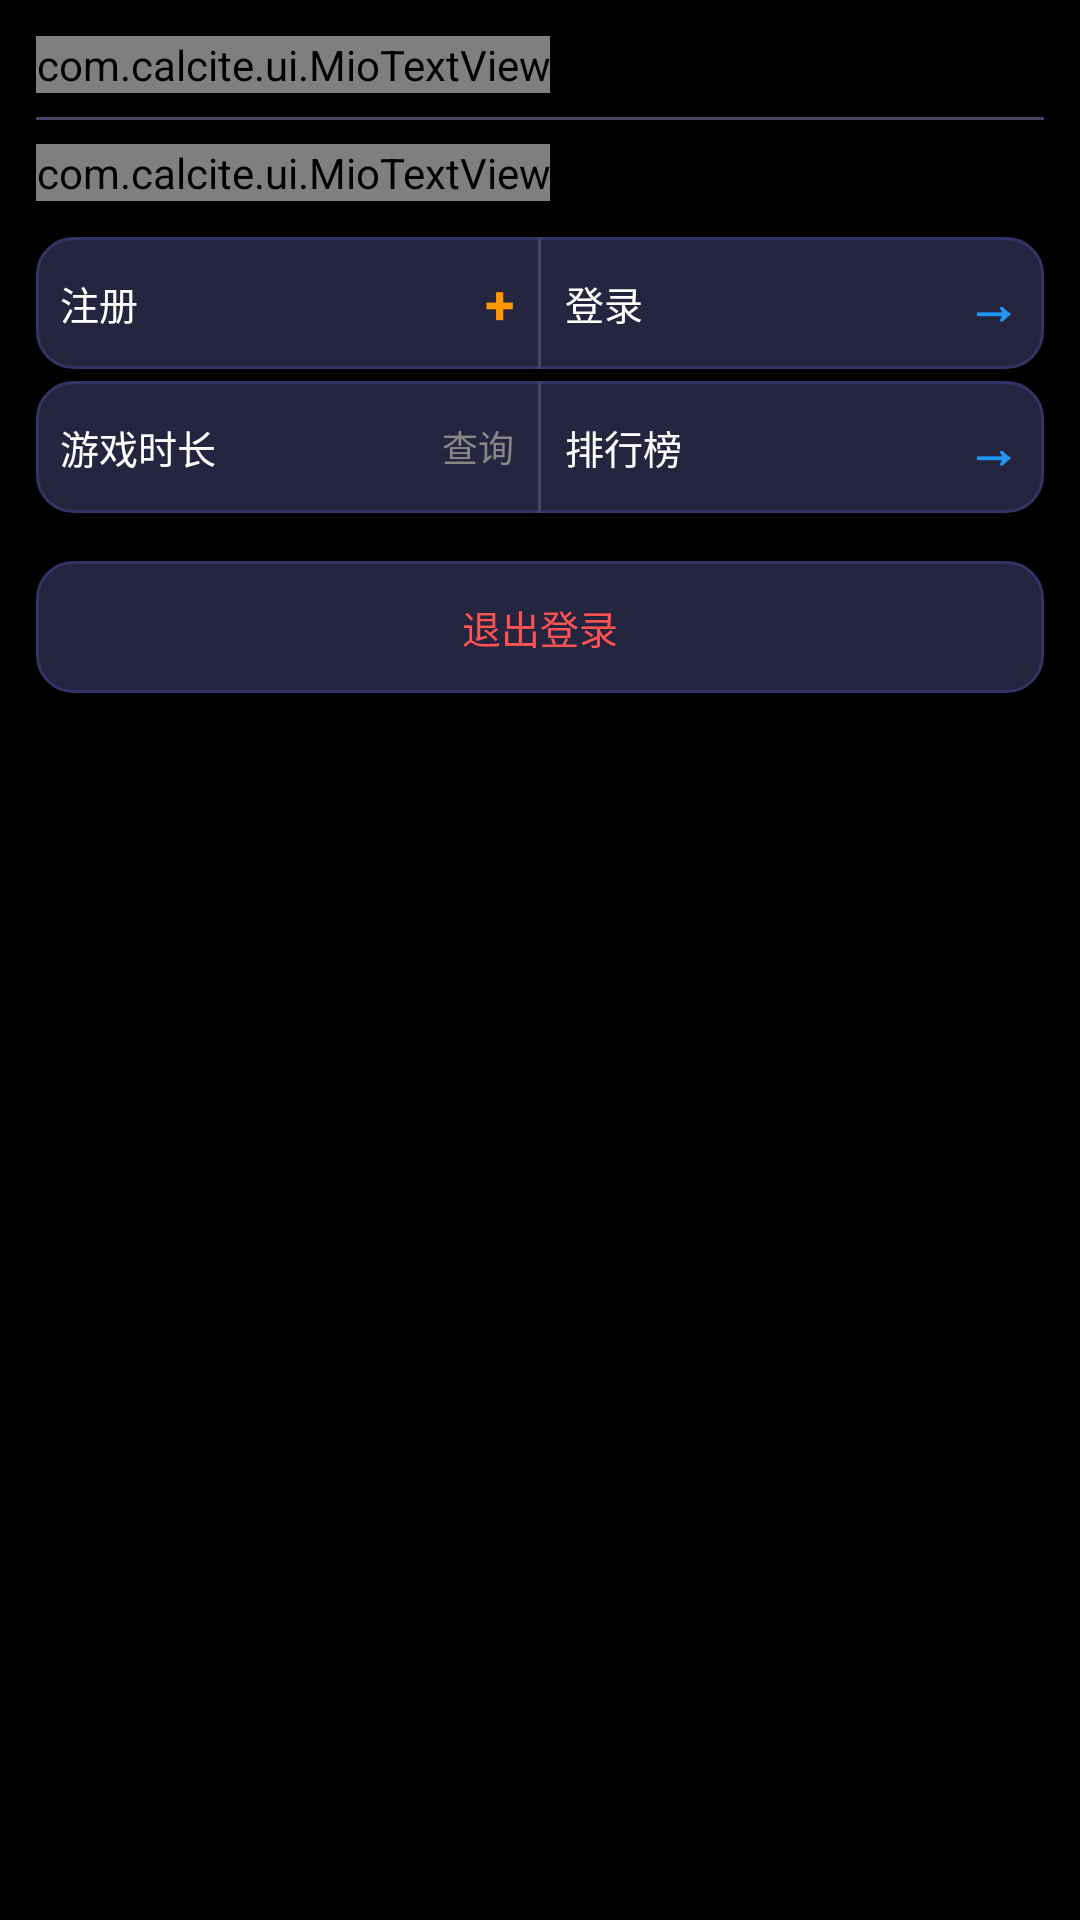

This screen was rendered from an Android layout file. Write that file and the resources it references.
<!-- AndroidManifest.xml: application theme Theme.Minecraft -->
<!-- res/layout/page_my.xml -->
<?xml version="1.0" encoding="utf-8"?>
<LinearLayout xmlns:android="http://schemas.android.com/apk/res/android"
    android:layout_width="match_parent"
    android:layout_height="match_parent"
    android:orientation="vertical"
    android:padding="12dp">

    <com.calcite.ui.MioTextView
        android:layout_width="wrap_content"
        android:layout_height="wrap_content"
        android:text="我的"
        android:textSize="13sp"
        android:layout_marginBottom="8dp" />

    <View
        android:layout_width="match_parent"
        android:layout_height="1dp"
        android:background="#444466"
        android:layout_marginBottom="8dp" />

    
    <com.calcite.ui.MioTextView
        android:id="@+id/tvCalciteStatus"
        android:layout_width="wrap_content"
        android:layout_height="wrap_content"
        android:text="未登录 Calcite 账号"
        android:textSize="12sp"
        android:layout_marginBottom="12dp" />

    
    <LinearLayout
        android:id="@+id/layoutCalciteButtons"
        android:layout_width="match_parent"
        android:layout_height="44dp"
        android:orientation="horizontal"
        android:gravity="center_vertical"
        android:clickable="true"
        android:focusable="true"
        android:background="@drawable/card_bg">

        <LinearLayout
            android:id="@+id/btnRegisterCalcite"
            android:layout_width="0dp"
            android:layout_height="match_parent"
            android:layout_weight="1"
            android:orientation="horizontal"
            android:gravity="center_vertical"
            android:padding="8dp"
            android:clickable="true"
            android:focusable="true"
            android:background="?android:attr/selectableItemBackground">

            <TextView
                android:layout_width="0dp"
                android:layout_height="wrap_content"
                android:layout_weight="1"
                android:text="注册"
                android:textColor="#ffffff"
                android:textSize="13sp" />

            <TextView
                android:layout_width="wrap_content"
                android:layout_height="wrap_content"
                android:text="+"
                android:textColor="#FF9800"
                android:textSize="18sp"
                android:textStyle="bold" />
        </LinearLayout>

        <View
            android:layout_width="1dp"
            android:layout_height="match_parent"
            android:background="#444466" />

        <LinearLayout
            android:id="@+id/btnLoginCalcite"
            android:layout_width="0dp"
            android:layout_height="match_parent"
            android:layout_weight="1"
            android:orientation="horizontal"
            android:gravity="center_vertical"
            android:padding="8dp"
            android:clickable="true"
            android:focusable="true"
            android:background="?android:attr/selectableItemBackground">

            <TextView
                android:layout_width="0dp"
                android:layout_height="wrap_content"
                android:layout_weight="1"
                android:text="登录"
                android:textColor="#ffffff"
                android:textSize="13sp" />

            <TextView
                android:layout_width="wrap_content"
                android:layout_height="wrap_content"
                android:text="→"
                android:textColor="#2196F3"
                android:textSize="18sp"
                android:textStyle="bold" />
        </LinearLayout>

    </LinearLayout>

    
    <LinearLayout
        android:id="@+id/layoutPlaytime"
        android:layout_width="match_parent"
        android:layout_height="44dp"
        android:orientation="horizontal"
        android:gravity="center_vertical"
        android:clickable="true"
        android:focusable="true"
        android:layout_marginTop="4dp"
        android:background="@drawable/card_bg">

        <LinearLayout
            android:id="@+id/btnQueryPlaytime"
            android:layout_width="0dp"
            android:layout_height="match_parent"
            android:layout_weight="1"
            android:orientation="horizontal"
            android:gravity="center_vertical"
            android:padding="8dp"
            android:clickable="true"
            android:focusable="true"
            android:background="?android:attr/selectableItemBackground">

            <TextView
                android:layout_width="0dp"
                android:layout_height="wrap_content"
                android:layout_weight="1"
                android:text="游戏时长"
                android:textColor="#ffffff"
                android:textSize="13sp" />

            <TextView
                android:id="@+id/tvPlaytime"
                android:layout_width="wrap_content"
                android:layout_height="wrap_content"
                android:text="查询"
                android:textColor="#888888"
                android:textSize="12sp" />
        </LinearLayout>

        <View
            android:layout_width="1dp"
            android:layout_height="match_parent"
            android:background="#444466" />

        <LinearLayout
            android:id="@+id/btnLeaderboard"
            android:layout_width="0dp"
            android:layout_height="match_parent"
            android:layout_weight="1"
            android:orientation="horizontal"
            android:gravity="center_vertical"
            android:padding="8dp"
            android:clickable="true"
            android:focusable="true"
            android:background="?android:attr/selectableItemBackground">

            <TextView
                android:layout_width="0dp"
                android:layout_height="wrap_content"
                android:layout_weight="1"
                android:text="排行榜"
                android:textColor="#ffffff"
                android:textSize="13sp" />

            <TextView
                android:layout_width="wrap_content"
                android:layout_height="wrap_content"
                android:text="→"
                android:textColor="#2196F3"
                android:textSize="18sp"
                android:textStyle="bold" />
        </LinearLayout>

    </LinearLayout>

    
    <LinearLayout
        android:id="@+id/btnLogoutCalcite"
        android:layout_width="match_parent"
        android:layout_height="44dp"
        android:orientation="horizontal"
        android:gravity="center"
        android:layout_marginTop="16dp"
        android:clickable="true"
        android:focusable="true"
        android:background="@drawable/card_bg">

        <TextView
            android:layout_width="wrap_content"
            android:layout_height="wrap_content"
            android:text="退出登录"
            android:textColor="#FF5252"
            android:textSize="13sp" />
    </LinearLayout>

</LinearLayout>
<!-- resources referenced by this layout -->
<resources>
  <!-- drawable card_bg (drawable) -->
  <?xml version="1.0" encoding="utf-8"?>
  <shape xmlns:android="http://schemas.android.com/apk/res/android"
      android:shape="rectangle">
      <solid android:color="#252540" />
      <corners android:radius="12dp" />
      <stroke
          android:width="1dp"
          android:color="#333366" />
  </shape>
  <style name="Theme.Minecraft" parent="Theme.MaterialComponents.DayNight.DarkActionBar">
          
          <item name="colorPrimary">@color/purple_500</item>
          <item name="colorPrimaryVariant">@color/purple_700</item>
          <item name="colorOnPrimary">@color/white</item>
          
          <item name="colorSecondary">@color/teal_200</item>
          <item name="colorSecondaryVariant">@color/teal_700</item>
          <item name="colorOnSecondary">@color/black</item>
          
          <item name="android:windowBackground">@android:color/black</item>
          
          <item name="android:statusBarColor">?attr/colorPrimaryVariant</item>
          
      </style>
  <!-- not gathered from this repository: default colours our renderer supplied (Android Studio template values) -->
  <color name="purple_500">#FF6200EE</color>
  <color name="purple_700">#FF3700B3</color>
  <color name="teal_200">#FF03DAC5</color>
  <color name="teal_700">#FF018786</color>
  <color name="black">#FF000000</color>
  <color name="white">#FFFFFFFF</color>
</resources>
